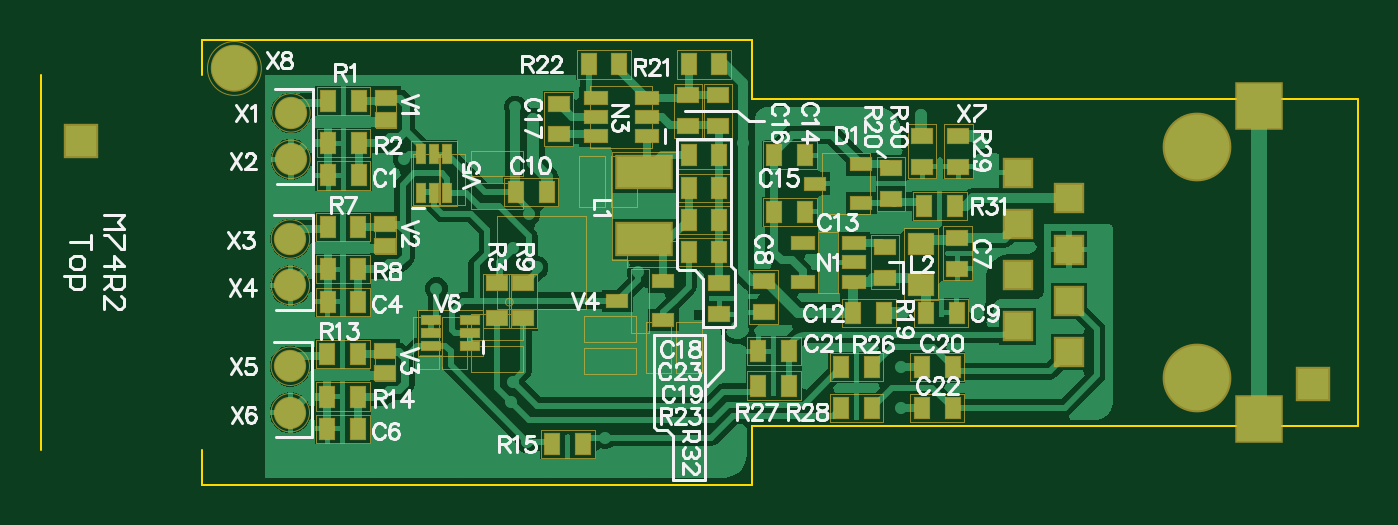
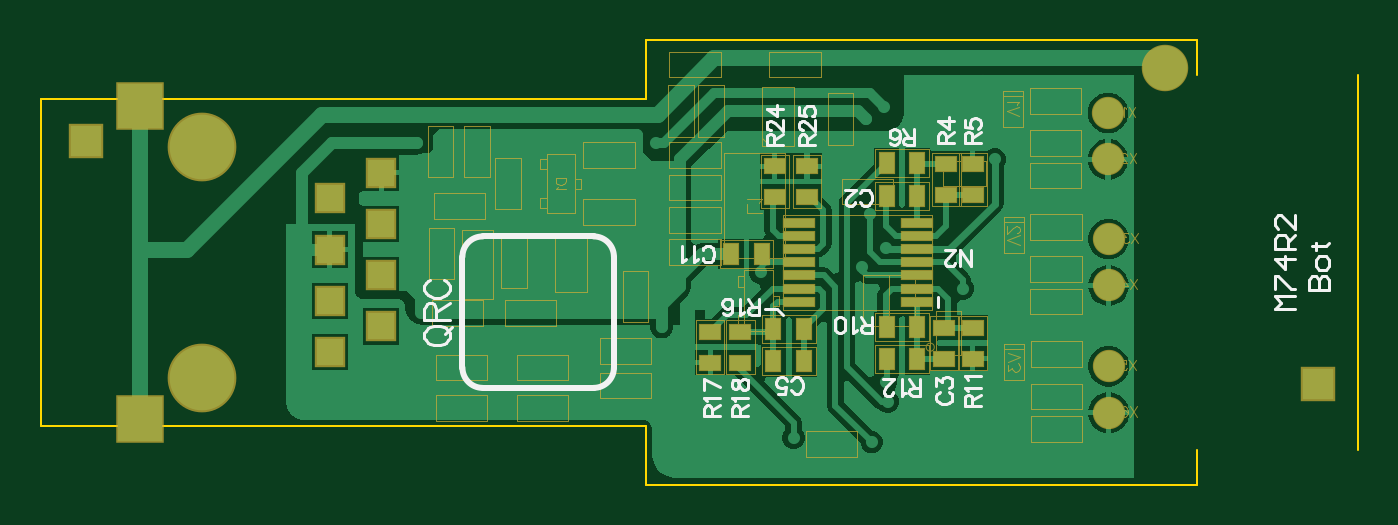
Circuit board: 10 layer files. Board 65.2 x 22.0 mm.
- drill: M74R2.DRL (1154 bytes)
- bottom_copper: M74R2.GBL (17774 bytes)
- bottom_silk: M74R2.GBO (10838 bytes)
- paste: M74R2.GBP (1251 bytes)
- bottom_mask: M74R2.GBS (12603 bytes)
- outline: M74R2.GM1 (528 bytes)
- top_copper: M74R2.GTL (29673 bytes)
- top_silk: M74R2.GTO (31970 bytes)
- paste: M74R2.GTP (2967 bytes)
- top_mask: M74R2.GTS (10489 bytes)

=== drill: M74R2.DRL (1154 bytes, source withheld) ===
=== bottom_copper: M74R2.GBL (17774 bytes, source omitted) ===
=== bottom_silk: M74R2.GBO (10838 bytes, source omitted) ===
=== paste: M74R2.GBP ===
G04*
G04 #@! TF.GenerationSoftware,Altium Limited,Altium Designer,20.2.8 (258)*
G04*
G04 Layer_Color=128*
%FSLAX44Y44*%
%MOMM*%
G71*
G04*
G04 #@! TF.SameCoordinates,1B73D90B-C723-4D7B-A954-5B6EDA06906F*
G04*
G04*
G04 #@! TF.FilePolarity,Positive*
G04*
G01*
G75*
%ADD11R,1.5000X1.5000*%
%ADD13R,0.7500X1.0000*%
%ADD14R,1.0000X0.7500*%
%ADD59R,1.2700X0.1700*%
D11*
X20000Y-60000D02*
D03*
X630000Y60000D02*
D03*
D13*
X289620Y-49000D02*
D03*
X274380D02*
D03*
X289620Y-33000D02*
D03*
X274380D02*
D03*
X218380Y-48000D02*
D03*
X233620D02*
D03*
X218380Y-32000D02*
D03*
X233620D02*
D03*
X218380Y33000D02*
D03*
X233620D02*
D03*
X218380Y49000D02*
D03*
X233620D02*
D03*
X310620Y4000D02*
D03*
X295380D02*
D03*
D14*
X273000Y47620D02*
D03*
Y32380D02*
D03*
X289000Y47620D02*
D03*
Y32380D02*
D03*
X306000Y-34380D02*
D03*
Y-49620D02*
D03*
X321000Y-34380D02*
D03*
Y-49620D02*
D03*
X191000Y-32380D02*
D03*
Y-47620D02*
D03*
X205000D02*
D03*
Y-32380D02*
D03*
X204000Y33380D02*
D03*
Y48620D02*
D03*
X191000Y33380D02*
D03*
Y48620D02*
D03*
D59*
X218790Y-19500D02*
D03*
Y-13000D02*
D03*
Y-6500D02*
D03*
Y0D02*
D03*
Y6500D02*
D03*
Y13000D02*
D03*
Y19500D02*
D03*
X277210D02*
D03*
Y13000D02*
D03*
Y6500D02*
D03*
Y0D02*
D03*
Y-6500D02*
D03*
Y-13000D02*
D03*
Y-19500D02*
D03*
M02*

=== bottom_mask: M74R2.GBS (12603 bytes, source omitted) ===
=== outline: M74R2.GM1 ===
G04*
G04 #@! TF.GenerationSoftware,Altium Limited,Altium Designer,20.2.8 (258)*
G04*
G04 Layer_Color=16711935*
%FSLAX44Y44*%
%MOMM*%
G71*
G04*
G04 #@! TF.SameCoordinates,1B73D90B-C723-4D7B-A954-5B6EDA06906F*
G04*
G04*
G04 #@! TF.FilePolarity,Positive*
G04*
G01*
G75*
%ADD23C,0.1000*%
D23*
X80000Y-110000D02*
Y-93000D01*
X0D02*
Y93000D01*
X80000Y-110000D02*
X352500D01*
X80000Y93000D02*
Y110000D01*
X352500D01*
Y81000D02*
Y110000D01*
Y-110000D02*
Y-81000D01*
Y81000D02*
X652500D01*
X352500Y-81000D02*
X652500D01*
Y81000D01*
M02*

=== top_copper: M74R2.GTL (29673 bytes, source omitted) ===
=== top_silk: M74R2.GTO (31970 bytes, source omitted) ===
=== paste: M74R2.GTP ===
G04*
G04 #@! TF.GenerationSoftware,Altium Limited,Altium Designer,20.2.8 (258)*
G04*
G04 Layer_Color=8421504*
%FSLAX44Y44*%
%MOMM*%
G71*
G04*
G04 #@! TF.SameCoordinates,1B73D90B-C723-4D7B-A954-5B6EDA06906F*
G04*
G04*
G04 #@! TF.FilePolarity,Positive*
G04*
G01*
G75*
%ADD11R,1.5000X1.5000*%
%ADD12R,0.9000X0.6500*%
%ADD13R,0.7500X1.0000*%
%ADD14R,1.0000X0.7500*%
%ADD15R,0.8300X0.5300*%
%ADD16R,0.8100X0.3100*%
%ADD17R,0.3100X0.8100*%
%ADD18R,1.0800X0.8800*%
%ADD19R,1.0000X0.6000*%
%ADD20R,1.1000X0.6000*%
%ADD21R,2.2900X1.0900*%
D11*
X630000Y-60000D02*
D03*
X20000Y60000D02*
D03*
D12*
X336000Y-10380D02*
D03*
Y-25620D02*
D03*
D13*
X235380Y35000D02*
D03*
X250620D02*
D03*
X451620Y-72000D02*
D03*
X436380D02*
D03*
X451620Y-52000D02*
D03*
X436380D02*
D03*
X142110Y17550D02*
D03*
X157350D02*
D03*
Y-19450D02*
D03*
X142110D02*
D03*
X157350Y-3450D02*
D03*
X142110D02*
D03*
X142040Y-45450D02*
D03*
X157280D02*
D03*
Y-82450D02*
D03*
X142040D02*
D03*
X157280Y-66450D02*
D03*
X142040D02*
D03*
X370620Y-44000D02*
D03*
X355380D02*
D03*
X320870Y37000D02*
D03*
X336110D02*
D03*
X437630Y28000D02*
D03*
X452870D02*
D03*
X411620Y-72000D02*
D03*
X396380D02*
D03*
X370620Y-61000D02*
D03*
X355380D02*
D03*
X411620Y-52000D02*
D03*
X396380D02*
D03*
X320870Y5000D02*
D03*
X336110D02*
D03*
X271380Y98000D02*
D03*
X286620D02*
D03*
X320870Y98000D02*
D03*
X336110D02*
D03*
X142380Y59000D02*
D03*
X157620D02*
D03*
X268620Y-90000D02*
D03*
X253380D02*
D03*
X157620Y80000D02*
D03*
X142380D02*
D03*
X453620Y-25000D02*
D03*
X438380D02*
D03*
X320870Y21000D02*
D03*
X336110D02*
D03*
X320870Y53000D02*
D03*
X336110D02*
D03*
X378620D02*
D03*
X363380D02*
D03*
X378620Y25000D02*
D03*
X363380D02*
D03*
X417620Y-25000D02*
D03*
X402380D02*
D03*
X142380Y43000D02*
D03*
X157620D02*
D03*
D14*
X239000Y-10380D02*
D03*
Y-27620D02*
D03*
X226000Y-10380D02*
D03*
Y-27620D02*
D03*
X454500Y62620D02*
D03*
Y47380D02*
D03*
X436500Y62620D02*
D03*
Y47380D02*
D03*
X421000Y31380D02*
D03*
Y46620D02*
D03*
X418000Y7620D02*
D03*
Y-7620D02*
D03*
X358000Y-24620D02*
D03*
Y-9380D02*
D03*
X454000Y-3120D02*
D03*
Y12120D02*
D03*
X256490Y78620D02*
D03*
Y63380D02*
D03*
X320490Y82620D02*
D03*
Y67380D02*
D03*
X335490Y82620D02*
D03*
Y67380D02*
D03*
D15*
X170730Y8050D02*
D03*
Y19050D02*
D03*
X170660Y-54950D02*
D03*
Y-43950D02*
D03*
X171000Y81500D02*
D03*
Y70500D02*
D03*
D16*
X212525Y-41500D02*
D03*
Y-35000D02*
D03*
Y-28500D02*
D03*
X193475D02*
D03*
Y-35000D02*
D03*
Y-41500D02*
D03*
D17*
X188500Y34475D02*
D03*
X195000D02*
D03*
X201500D02*
D03*
Y53525D02*
D03*
X195000D02*
D03*
X188500D02*
D03*
D18*
X436000Y-11160D02*
D03*
Y9160D02*
D03*
D19*
X308430Y-9475D02*
D03*
X285570Y-19000D02*
D03*
X308430Y-28525D02*
D03*
X383570Y39000D02*
D03*
X406430Y48525D02*
D03*
Y29475D02*
D03*
D20*
X274790Y62475D02*
D03*
X274790Y72000D02*
D03*
Y81525D02*
D03*
X300190Y81525D02*
D03*
Y72000D02*
D03*
Y62475D02*
D03*
X377300Y-9525D02*
D03*
Y9525D02*
D03*
X402700D02*
D03*
Y0D02*
D03*
Y-9525D02*
D03*
D21*
X299000Y11490D02*
D03*
Y44510D02*
D03*
M02*

=== top_mask: M74R2.GTS (10489 bytes, source omitted) ===
